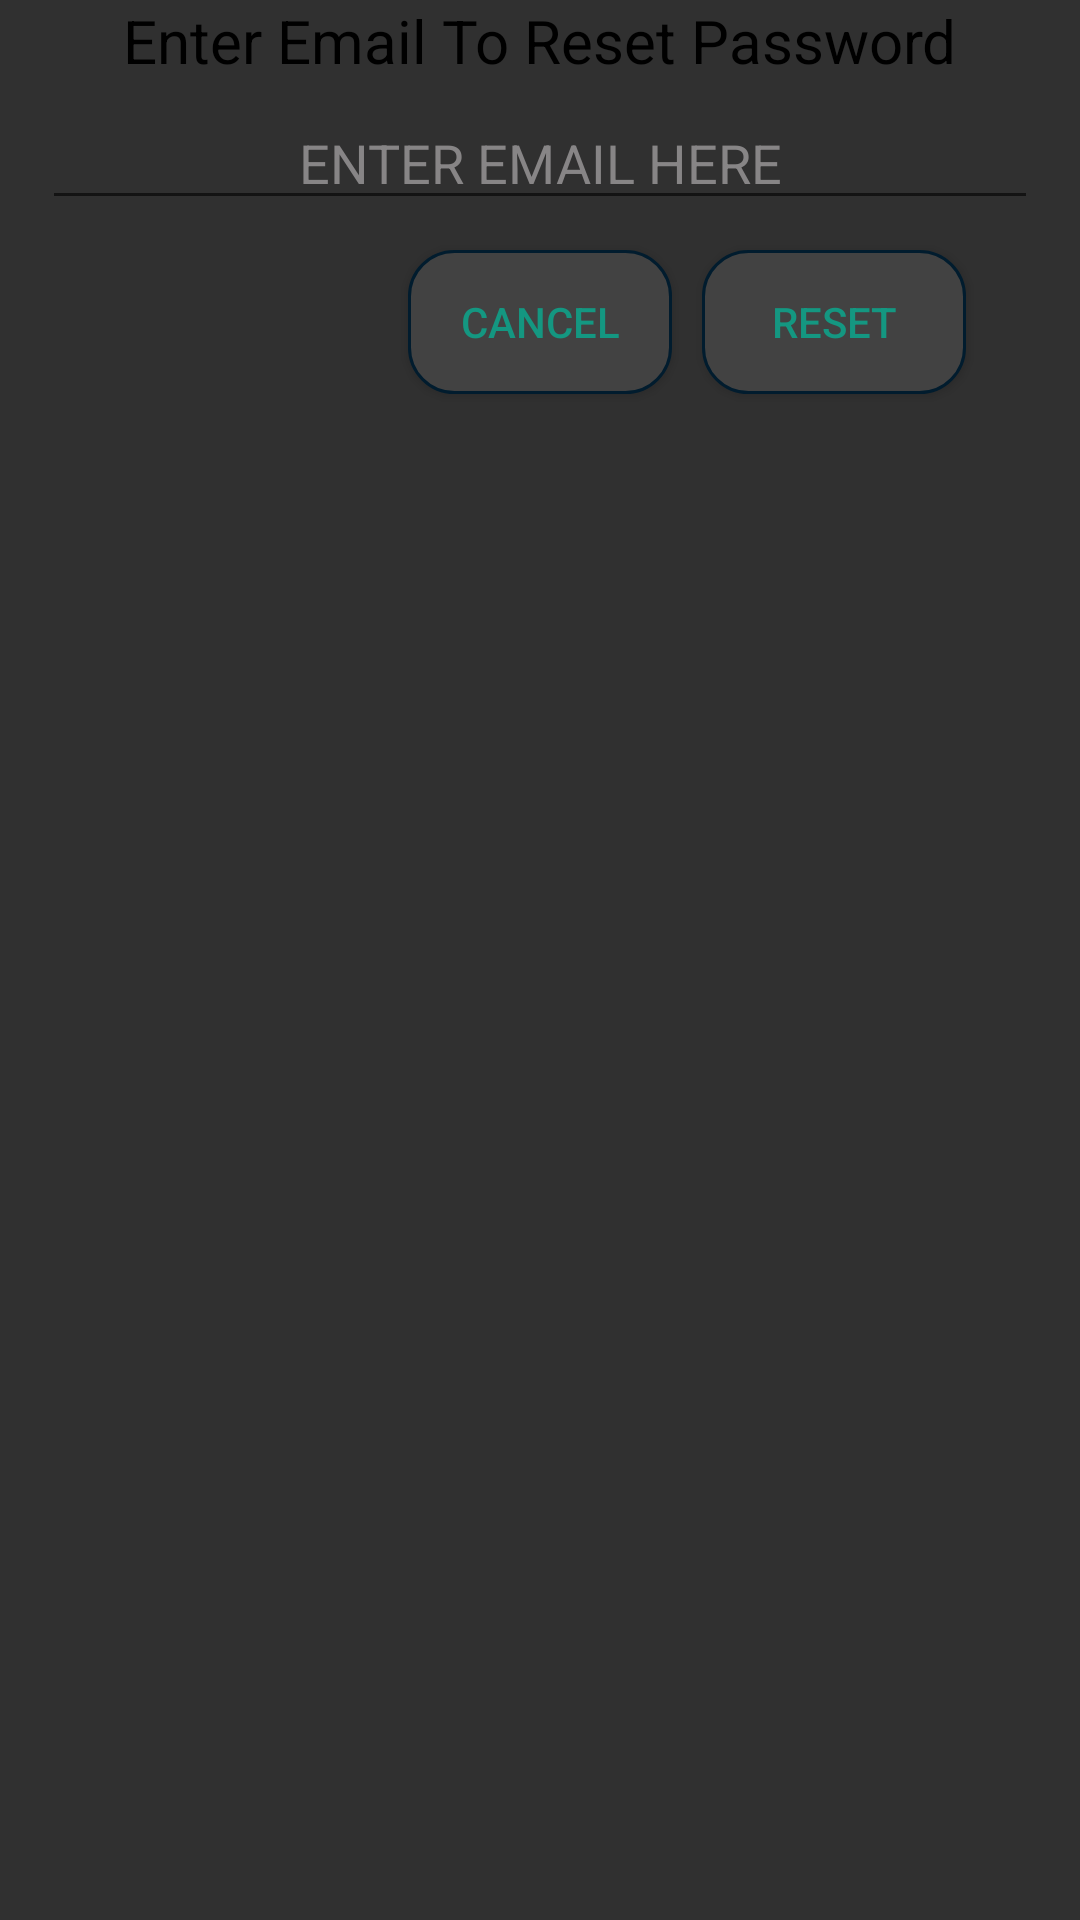

Write the Android layout XML for this screen, with the resource values it uses.
<!-- AndroidManifest.xml: application theme AppTheme -->
<!-- res/layout/alert.xml -->
<?xml version="1.0" encoding="utf-8"?>
<RelativeLayout xmlns:android="http://schemas.android.com/apk/res/android"
    xmlns:tools="http://schemas.android.com/tools"
    android:id="@+id/rl_forget_email"
    android:layout_width="match_parent"
    android:layout_height="match_parent"
    android:background="#303030"
    tools:context=".MainActivity">

    <TextView
        android:id="@+id/tv_reset"
        android:layout_width="wrap_content"
        android:layout_height="wrap_content"
        android:layout_centerHorizontal="true"
        android:text="@string/enter_email_to_reset_password"
        android:textColor="#000000"
        android:textSize="20sp" />

    <EditText
        android:id="@+id/et_email_to_reset"
        android:layout_width="match_parent"
        android:layout_height="wrap_content"
        android:layout_below="@id/tv_reset"
        android:layout_centerHorizontal="true"
        android:layout_marginLeft="14dp"
        android:layout_marginRight="14dp"
        android:layout_marginTop="5dp"
        android:gravity="center"
        android:hint="@string/user_email"
        android:inputType="textEmailAddress"
        android:maxLines="1"
        android:textColor="#ffffff"
        android:textColorHint="#878586" />

    <Button
        android:id="@+id/btn_reset_password"
        android:layout_width="wrap_content"
        android:layout_height="wrap_content"
        android:layout_below="@id/et_email_to_reset"
        android:layout_marginLeft="10dp"
        android:layout_marginTop="10dp"
        android:layout_toRightOf="@id/btn_reset_cancel"
        android:background="@drawable/rounded_corner"
        android:text="@string/reset"
        android:textColor="#149781" />

    <Button
        android:id="@+id/btn_reset_cancel"
        android:layout_width="wrap_content"
        android:layout_height="wrap_content"
        android:layout_below="@id/et_email_to_reset"
        android:layout_centerHorizontal="true"
        android:layout_marginBottom="10dp"
        android:layout_marginTop="10dp"
        android:background="@drawable/rounded_corner"
        android:text="@string/cancel"
        android:textColor="#149781" />
</RelativeLayout>
<!-- resources referenced by this layout -->
<resources>
  <!-- drawable rounded_corner (drawable) -->
  <?xml version="1.0" encoding="utf-8"?>
  <shape xmlns:android="http://schemas.android.com/apk/res/android"
      android:padding="20dp"
      android:shape="rectangle">
      
      <gradient
          android:angle="90"
          android:endColor="#424242"
          android:startColor="#424242" />
      
      <stroke
          android:width="1dp"
          android:color="#011c2e" />
      
      <corners android:radius="15dp" />
  </shape>
  <string name="cancel">cancel</string>
  <string name="enter_email_to_reset_password">Enter Email To Reset Password</string>
  <string name="reset">Reset</string>
  <string name="user_email">  ENTER EMAIL HERE</string>
  <style name="AppTheme" parent="Theme.AppCompat.Light.NoActionBar">
          
          <item name="colorPrimary">@color/colorPrimary</item>
          <item name="colorPrimaryDark">@color/colorPrimaryDark</item>
          <item name="colorAccent">@color/colorAccent</item>
          <item name="android:textColorHint">#878586</item>
      </style>
  <color name="colorPrimary">#000000</color>
  <color name="colorPrimaryDark">#000000</color>
  <color name="colorAccent">#878586</color>
</resources>
